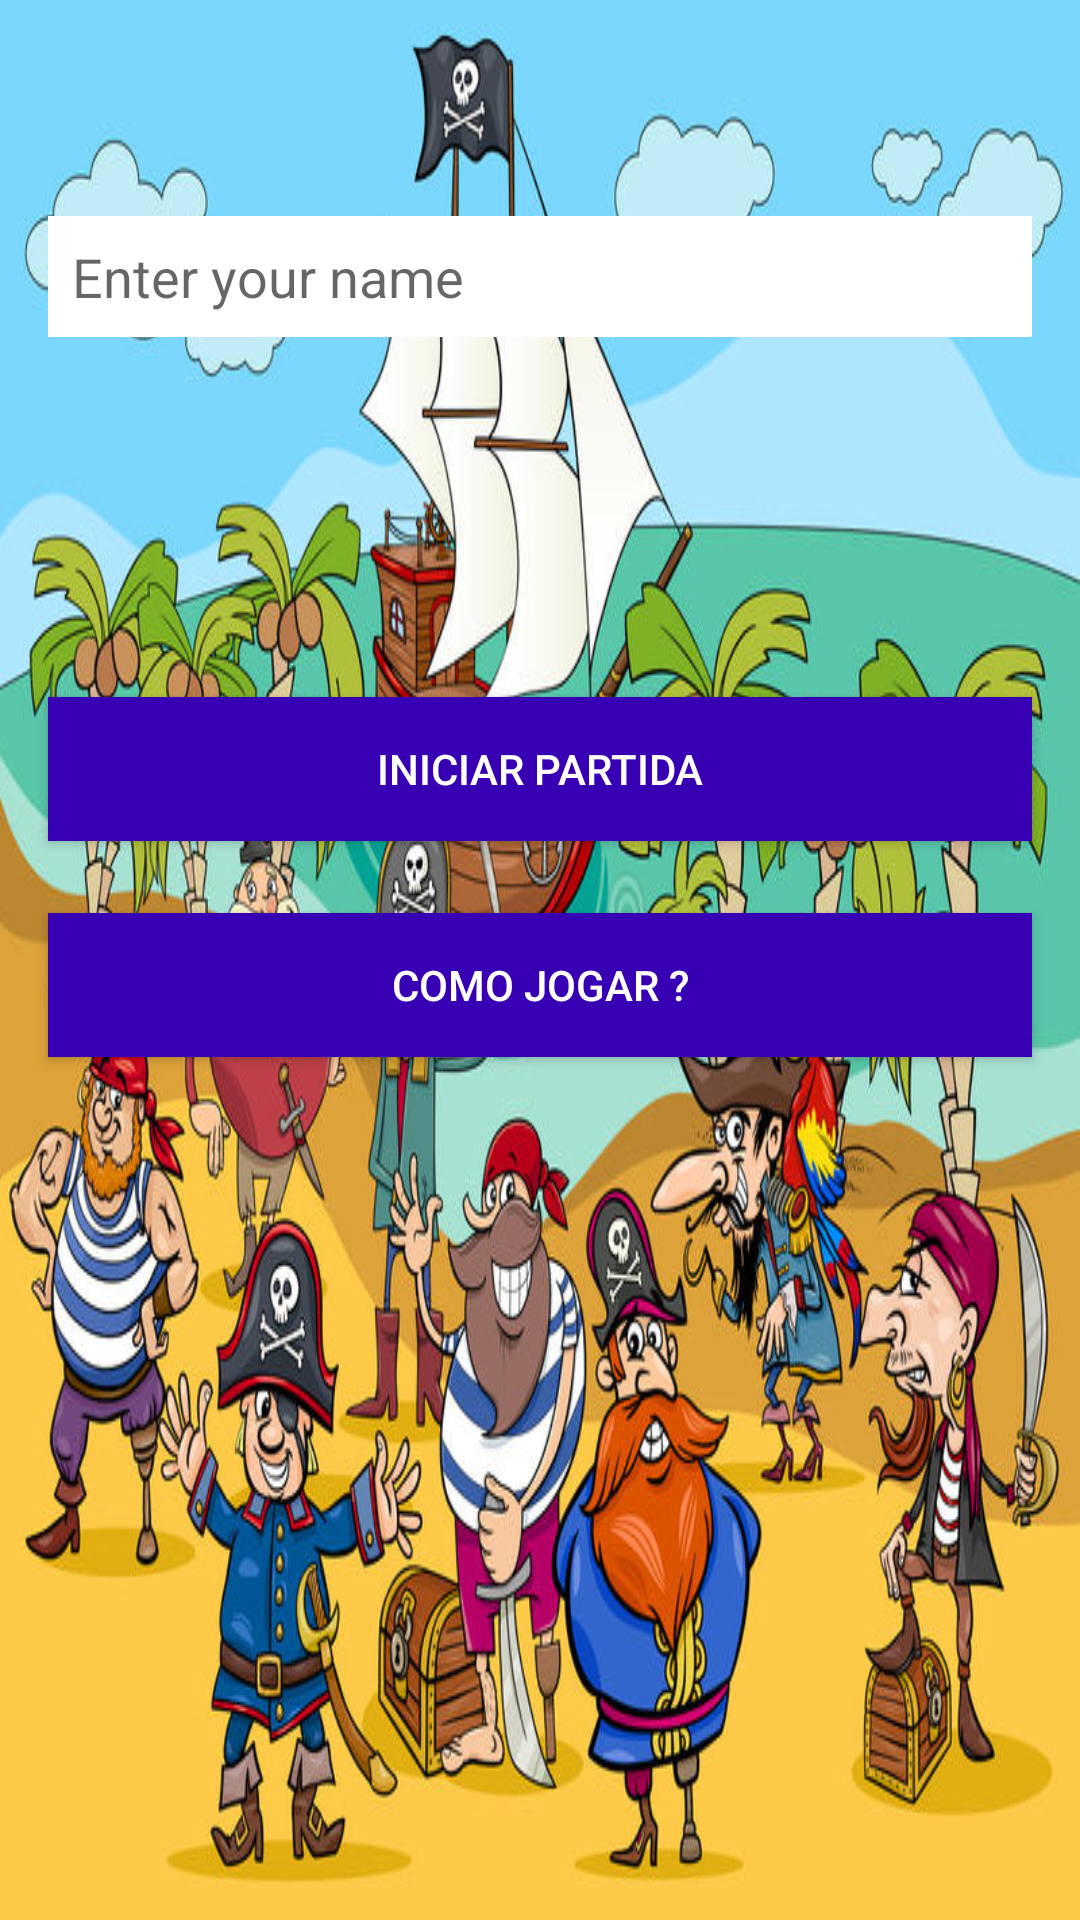

Here is an Android app screen rendered from its layout file. Give the layout XML and the strings, colors and styles it references.
<!-- AndroidManifest.xml: application theme AppTheme -->
<!-- res/layout/activity_home.xml -->
<?xml version="1.0" encoding="utf-8"?>
<android.support.constraint.ConstraintLayout xmlns:android="http://schemas.android.com/apk/res/android"
    xmlns:app="http://schemas.android.com/apk/res-auto"
    xmlns:tools="http://schemas.android.com/tools"
    android:layout_width="match_parent"
    android:layout_height="match_parent"
    tools:context=".ConnectActivity">

    <LinearLayout
        android:layout_width="match_parent"
        android:layout_height="match_parent"
        android:background="@mipmap/pirates"
        android:orientation="vertical"
        tools:layout_editor_absoluteX="565dp"
        tools:layout_editor_absoluteY="0dp">

        <EditText
            android:id="@+id/player_name"
            android:layout_width="match_parent"
            android:layout_height="wrap_content"
            android:layout_alignParentStart="true"
            android:layout_alignParentTop="true"
            android:layout_alignParentEnd="true"
            android:layout_marginLeft="@dimen/margin_medium"
            android:layout_marginTop="@dimen/margin_bigger"
            android:layout_marginRight="@dimen/margin_medium"
            android:background="@android:color/background_light"
            android:ems="10"
            android:hint="@string/enter_name_hint"
            android:inputType="textPersonName"
            android:paddingLeft="@dimen/margin_small"
            android:paddingTop="@dimen/margin_small"
            android:paddingBottom="@dimen/margin_small" />

        <Button
            android:id="@+id/btn_match"
            android:layout_width="match_parent"
            android:layout_height="wrap_content"
            android:layout_below="@+id/et_home_player_name"
            android:layout_alignParentStart="true"
            android:layout_alignParentLeft="true"
            android:layout_alignParentEnd="true"
            android:layout_alignParentRight="true"
            android:layout_marginLeft="@dimen/margin_medium"
            android:layout_marginTop="120dp"
            android:layout_marginRight="@dimen/margin_medium"
            android:background="@color/design_default_color_primary_dark"
            android:elevation="55dp"
            android:onClick="startNSD"
            android:shadowColor="@android:color/background_dark"
            android:shadowDx="20px"
            android:shadowDy="30px"
            android:shadowRadius="30px"
            android:text="@string/txt_begin"
            android:textColor="?attr/colorBackgroundFloating" />

        <Button
            android:id="@+id/btn_info"
            android:layout_width="match_parent"
            android:layout_height="wrap_content"
            android:layout_below="@+id/et_home_player_name"
            android:layout_alignParentStart="true"
            android:layout_alignParentLeft="true"
            android:layout_alignParentEnd="true"
            android:layout_alignParentRight="true"
            android:layout_marginLeft="@dimen/margin_medium"
            android:layout_marginTop="@dimen/margin_big"
            android:layout_marginRight="@dimen/margin_medium"
            android:background="@color/design_default_color_primary_dark"
            android:onClick="startNSD"
            android:text="@string/txt_info"
            android:textColor="?attr/colorBackgroundFloating" />
    </LinearLayout>
</android.support.constraint.ConstraintLayout>
<!-- resources referenced by this layout -->
<resources>
  <dimen name="margin_big">24dp</dimen>
  <dimen name="margin_bigger">72dp</dimen>
  <dimen name="margin_medium">16dp</dimen>
  <dimen name="margin_small">8dp</dimen>
  <!-- mipmap pirates: jpg bitmap (mipmap-hdpi, 158207 bytes) -->
  <string name="enter_name_hint">Enter your name</string>
  <string name="txt_begin">Iniciar Partida</string>
  <string name="txt_info">Como jogar ?</string>
  <style name="AppTheme" parent="Theme.AppCompat.Light.DarkActionBar">
          
          <item name="colorPrimary">@color/colorPrimary</item>
          <item name="colorPrimaryDark">@color/colorPrimaryDark</item>
          <item name="colorAccent">@color/colorAccent</item>
      </style>
  <color name="colorPrimary">#964b00</color>
  <color name="colorPrimaryDark">#783c00</color>
  <color name="colorAccent">#00FFFF</color>
</resources>
